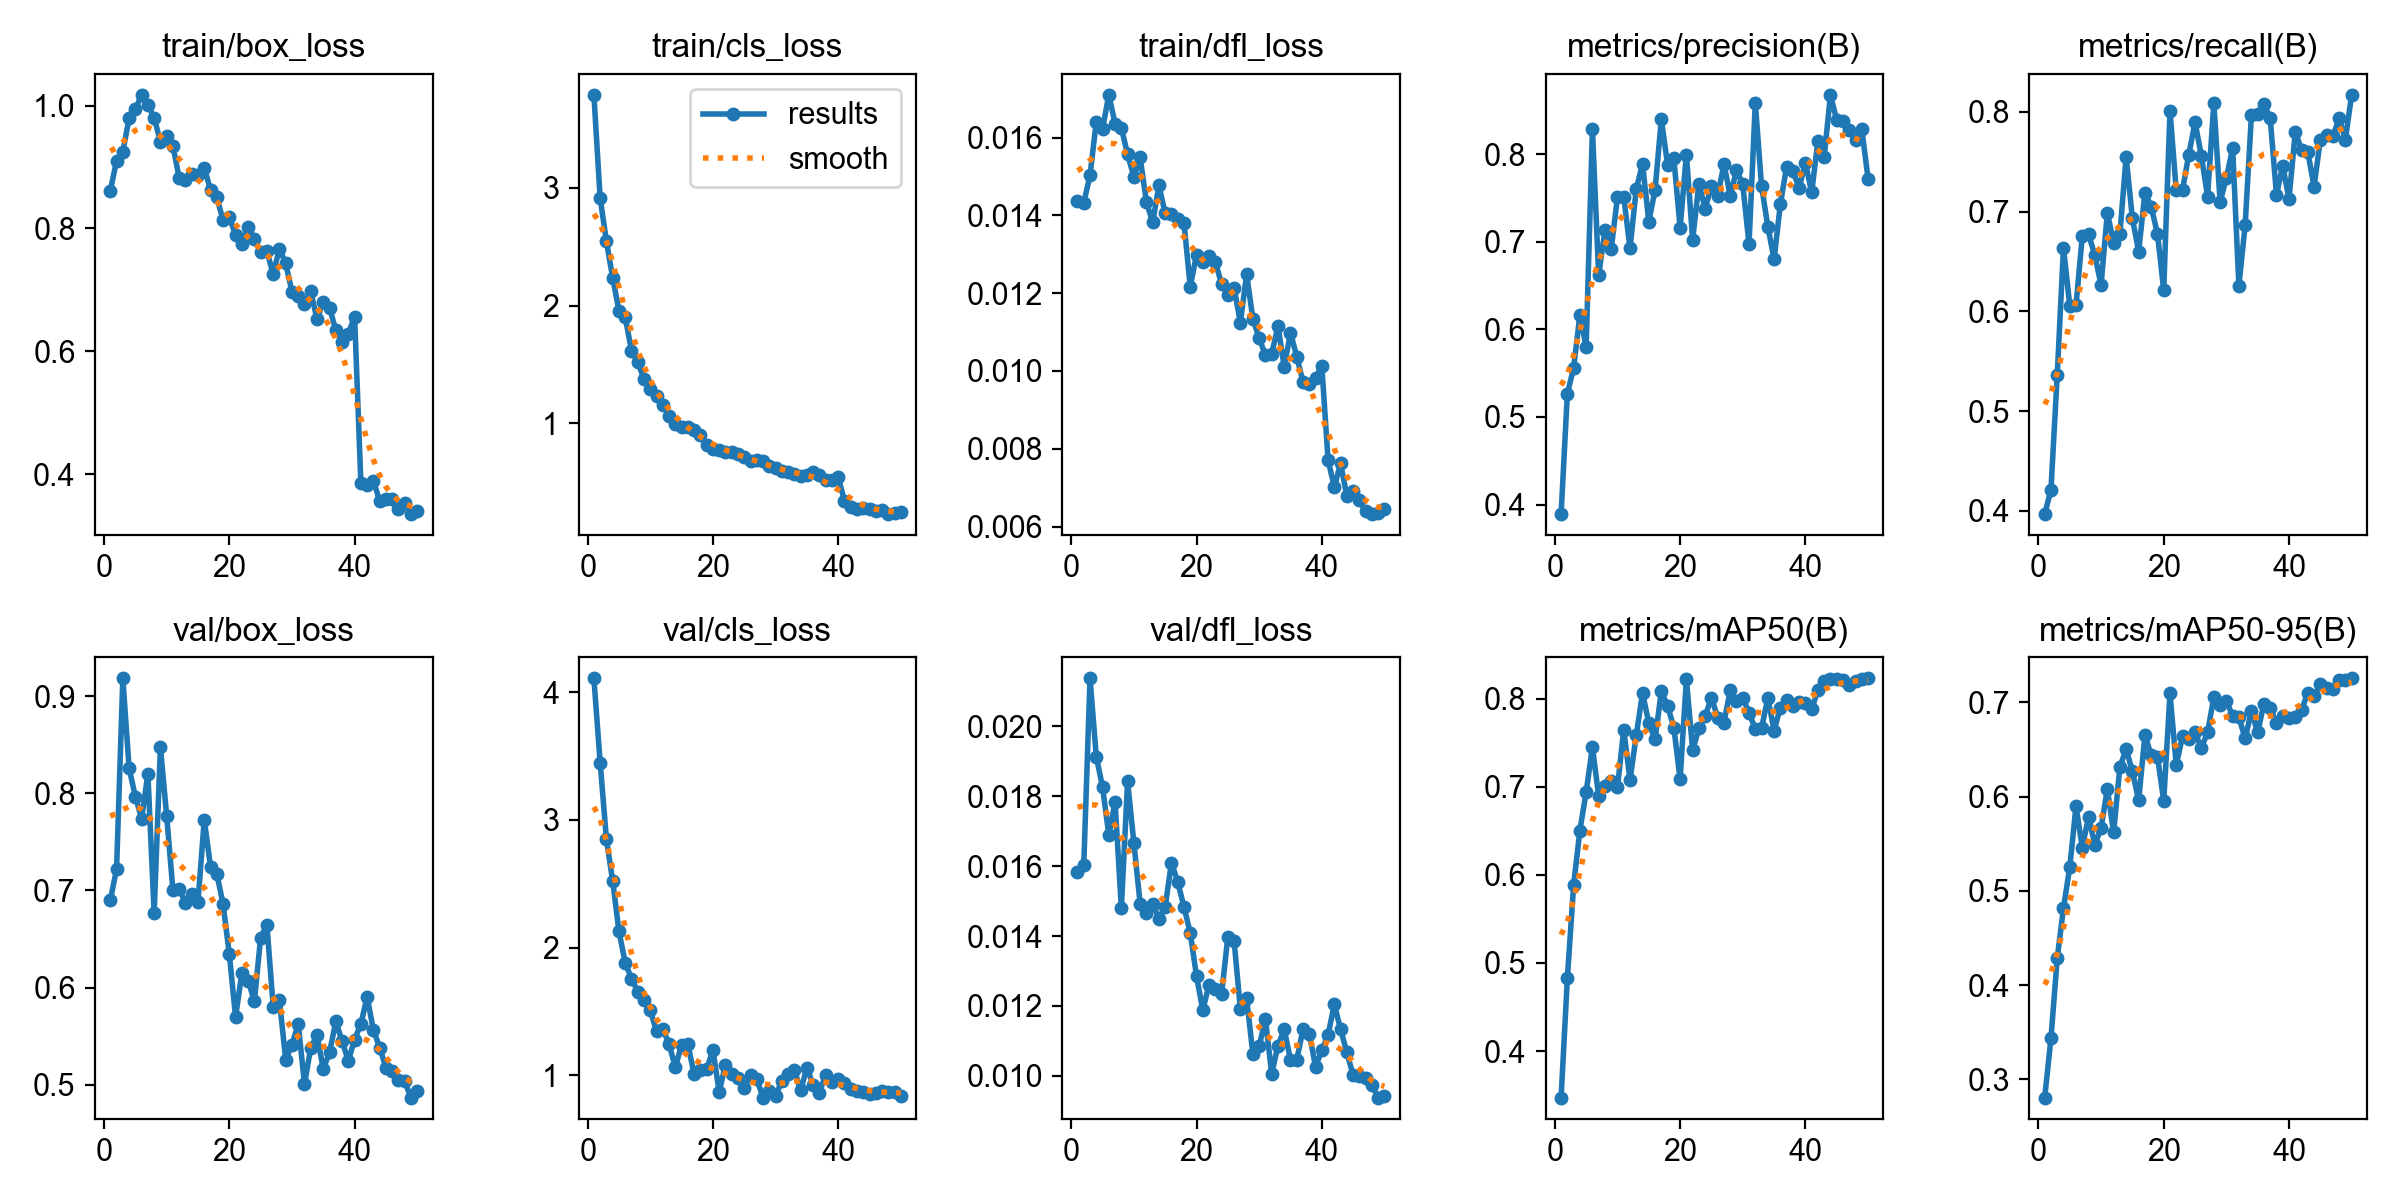

The table this chart was drawn from, first rows:
epoch, time, train/box_loss, train/cls_loss, train/dfl_loss, metrics/precision(B), metrics/recall(B), metrics/mAP50(B), metrics/mAP50-95(B), val/box_loss, val/cls_loss, val/dfl_loss, lr/pg0, lr/pg1, lr/pg2
1, 365.8, 0.8611, 3.792, 0.01438, 0.3892, 0.3968, 0.3472, 0.2807, 0.6901, 4.108, 0.01584, 0.0005509, 0.0005509, 0.0005509
2, 704, 0.9103, 2.912, 0.01432, 0.5264, 0.4212, 0.4824, 0.3434, 0.7216, 3.449, 0.01603, 0.001085, 0.001085, 0.001085
3, 1111, 0.925, 2.547, 0.01503, 0.5561, 0.5361, 0.5884, 0.4284, 0.9183, 2.847, 0.02137, 0.001596, 0.001596, 0.001596
4, 1408, 0.979, 2.236, 0.01641, 0.6162, 0.6639, 0.6503, 0.4819, 0.8259, 2.522, 0.01913, 0.001568, 0.001568, 0.001568
5, 1700, 0.9935, 1.958, 0.01622, 0.5798, 0.6058, 0.694, 0.5249, 0.7966, 2.127, 0.01826, 0.001535, 0.001535, 0.001535
6, 1958, 1.017, 1.902, 0.0171, 0.8283, 0.606, 0.7448, 0.5898, 0.7738, 1.881, 0.01689, 0.001502, 0.001502, 0.001502
7, 2181, 1.001, 1.619, 0.01636, 0.6616, 0.6754, 0.6893, 0.5458, 0.8201, 1.758, 0.01783, 0.001469, 0.001469, 0.001469
8, 2437, 0.9802, 1.522, 0.01625, 0.7129, 0.6772, 0.7007, 0.5786, 0.6765, 1.655, 0.0148, 0.001436, 0.001436, 0.001436
9, 2694, 0.9409, 1.375, 0.01557, 0.6918, 0.6564, 0.7064, 0.5487, 0.8473, 1.594, 0.01842, 0.001403, 0.001403, 0.001403
10, 2938, 0.9499, 1.289, 0.01499, 0.7508, 0.6265, 0.6994, 0.5664, 0.7765, 1.51, 0.01666, 0.00137, 0.00137, 0.00137
11, 3184, 0.9347, 1.231, 0.01549, 0.751, 0.6985, 0.7648, 0.6081, 0.7, 1.344, 0.01493, 0.001337, 0.001337, 0.001337
12, 3422, 0.8813, 1.159, 0.01435, 0.6925, 0.6688, 0.7078, 0.5619, 0.7013, 1.364, 0.01467, 0.001304, 0.001304, 0.001304
13, 3680, 0.8788, 1.059, 0.01382, 0.7599, 0.6772, 0.7584, 0.6311, 0.6875, 1.244, 0.01492, 0.001271, 0.001271, 0.001271
14, 3923, 0.8882, 0.9942, 0.01477, 0.7891, 0.7548, 0.8065, 0.6504, 0.6962, 1.064, 0.01449, 0.001238, 0.001238, 0.001238
15, 4180, 0.8867, 0.9658, 0.01405, 0.7228, 0.6931, 0.7723, 0.6267, 0.6884, 1.239, 0.01484, 0.001205, 0.001205, 0.001205
16, 4463, 0.8988, 0.9688, 0.01403, 0.7589, 0.6597, 0.7537, 0.5958, 0.7726, 1.245, 0.0161, 0.001172, 0.001172, 0.001172
17, 4745, 0.8627, 0.9419, 0.0139, 0.8396, 0.7191, 0.8084, 0.6653, 0.7245, 1.01, 0.01555, 0.001139, 0.001139, 0.001139
18, 5011, 0.8504, 0.8974, 0.0138, 0.7878, 0.705, 0.7919, 0.6435, 0.7172, 1.04, 0.01483, 0.001106, 0.001106, 0.001106
19, 5263, 0.8135, 0.8192, 0.01217, 0.795, 0.6776, 0.7671, 0.6424, 0.6861, 1.049, 0.01409, 0.001073, 0.001073, 0.001073
20, 5507, 0.8182, 0.7821, 0.01299, 0.716, 0.6214, 0.7084, 0.5953, 0.6345, 1.198, 0.01285, 0.00104, 0.00104, 0.00104
21, 5800, 0.7899, 0.7767, 0.01281, 0.7995, 0.801, 0.8222, 0.7093, 0.5696, 0.8711, 0.01188, 0.001007, 0.001007, 0.001007
22, 6026, 0.7755, 0.7585, 0.01296, 0.7025, 0.7213, 0.7414, 0.6333, 0.6147, 1.082, 0.01261, 0.0009739, 0.0009739, 0.0009739
23, 6482, 0.8019, 0.7601, 0.0128, 0.7658, 0.7216, 0.7664, 0.6639, 0.6072, 1.008, 0.01249, 0.0009409, 0.0009409, 0.0009409
24, 6748, 0.7834, 0.7375, 0.01224, 0.7378, 0.757, 0.7804, 0.6611, 0.586, 0.9807, 0.01233, 0.0009078, 0.0009078, 0.0009078
25, 6997, 0.7615, 0.7127, 0.01195, 0.7632, 0.7895, 0.801, 0.6684, 0.6514, 0.9022, 0.01398, 0.0008748, 0.0008748, 0.0008748
26, 7237, 0.7626, 0.6816, 0.01214, 0.7523, 0.7562, 0.7785, 0.651, 0.6646, 1.005, 0.01386, 0.0008418, 0.0008418, 0.0008418
27, 7480, 0.7264, 0.6862, 0.01124, 0.7887, 0.715, 0.7729, 0.6681, 0.5803, 0.9732, 0.01191, 0.0008088, 0.0008088, 0.0008088
28, 7708, 0.7671, 0.6758, 0.01249, 0.7519, 0.8086, 0.8095, 0.7054, 0.5868, 0.8262, 0.01222, 0.0007758, 0.0007758, 0.0007758
29, 7940, 0.7433, 0.6402, 0.01133, 0.7818, 0.7099, 0.7974, 0.6973, 0.5259, 0.8808, 0.01062, 0.0007428, 0.0007428, 0.0007428
30, 8159, 0.6971, 0.6183, 0.01085, 0.7654, 0.7336, 0.8012, 0.7009, 0.5409, 0.8369, 0.01085, 0.0007098, 0.0007098, 0.0007098
31, 8378, 0.6903, 0.5916, 0.0104, 0.6971, 0.7636, 0.784, 0.6859, 0.5629, 0.9579, 0.01163, 0.0006768, 0.0006768, 0.0006768
32, 8605, 0.6774, 0.585, 0.01044, 0.8585, 0.6257, 0.7658, 0.684, 0.5005, 1.011, 0.01006, 0.0006438, 0.0006438, 0.0006438
33, 8838, 0.6978, 0.5658, 0.01115, 0.7635, 0.6865, 0.7663, 0.6615, 0.538, 1.045, 0.01086, 0.0006108, 0.0006108, 0.0006108
34, 9076, 0.6523, 0.5541, 0.01011, 0.7173, 0.7966, 0.8007, 0.6906, 0.5509, 0.8826, 0.01133, 0.0005778, 0.0005778, 0.0005778
35, 9342, 0.681, 0.5608, 0.01098, 0.6799, 0.7978, 0.7638, 0.668, 0.5161, 1.059, 0.01046, 0.0005448, 0.0005448, 0.0005448
36, 9653, 0.6712, 0.5822, 0.01037, 0.7429, 0.808, 0.7899, 0.6985, 0.5332, 0.9262, 0.01045, 0.0005118, 0.0005118, 0.0005118
37, 9885, 0.6342, 0.5622, 0.00972, 0.7856, 0.7934, 0.7982, 0.6934, 0.5652, 0.8645, 0.01134, 0.0004788, 0.0004788, 0.0004788
38, 10129, 0.6157, 0.5176, 0.00967, 0.7805, 0.7169, 0.7912, 0.678, 0.5448, 1.007, 0.01121, 0.0004458, 0.0004458, 0.0004458
39, 10356, 0.629, 0.5193, 0.00983, 0.7615, 0.7457, 0.7967, 0.6855, 0.5247, 0.95, 0.01026, 0.0004127, 0.0004127, 0.0004127
40, 10597, 0.6566, 0.542, 0.01013, 0.7901, 0.7126, 0.7948, 0.683, 0.5464, 0.9694, 0.01073, 0.0003797, 0.0003797, 0.0003797
41, 10838, 0.3861, 0.3418, 0.00771, 0.7562, 0.7797, 0.7878, 0.6847, 0.5624, 0.9437, 0.01117, 0.0003467, 0.0003467, 0.0003467
42, 11140, 0.3829, 0.2876, 0.00701, 0.8153, 0.762, 0.81, 0.6916, 0.5904, 0.8921, 0.01205, 0.0003137, 0.0003137, 0.0003137
43, 11394, 0.3899, 0.2759, 0.00763, 0.7972, 0.7596, 0.8196, 0.7102, 0.5563, 0.8747, 0.01133, 0.0002807, 0.0002807, 0.0002807
44, 11640, 0.3565, 0.279, 0.00678, 0.8676, 0.725, 0.8219, 0.7068, 0.5383, 0.8722, 0.01067, 0.0002477, 0.0002477, 0.0002477
45, 11900, 0.3592, 0.2683, 0.00691, 0.8388, 0.7719, 0.8227, 0.719, 0.5175, 0.8579, 0.01002, 0.0002147, 0.0002147, 0.0002147
46, 12119, 0.3604, 0.2539, 0.00667, 0.8378, 0.7767, 0.8216, 0.7151, 0.5139, 0.8653, 0.01001, 0.0001817, 0.0001817, 0.0001817
47, 12345, 0.3437, 0.2666, 0.00639, 0.8273, 0.7753, 0.8154, 0.714, 0.5051, 0.8791, 0.00994, 0.0001487, 0.0001487, 0.0001487
48, 12679, 0.3537, 0.2287, 0.00632, 0.8162, 0.7935, 0.8197, 0.7238, 0.5034, 0.8717, 0.00974, 0.0001157, 0.0001157, 0.0001157
49, 12899, 0.3354, 0.2382, 0.00634, 0.8286, 0.7722, 0.8218, 0.724, 0.4868, 0.8708, 0.00938, 8.26832e-05, 8.26832e-05, 8.26832e-05
50, 13125, 0.341, 0.2434, 0.00646, 0.772, 0.817, 0.8231, 0.7254, 0.4932, 0.8401, 0.00943, 4.96766e-05, 4.96766e-05, 4.96766e-05
